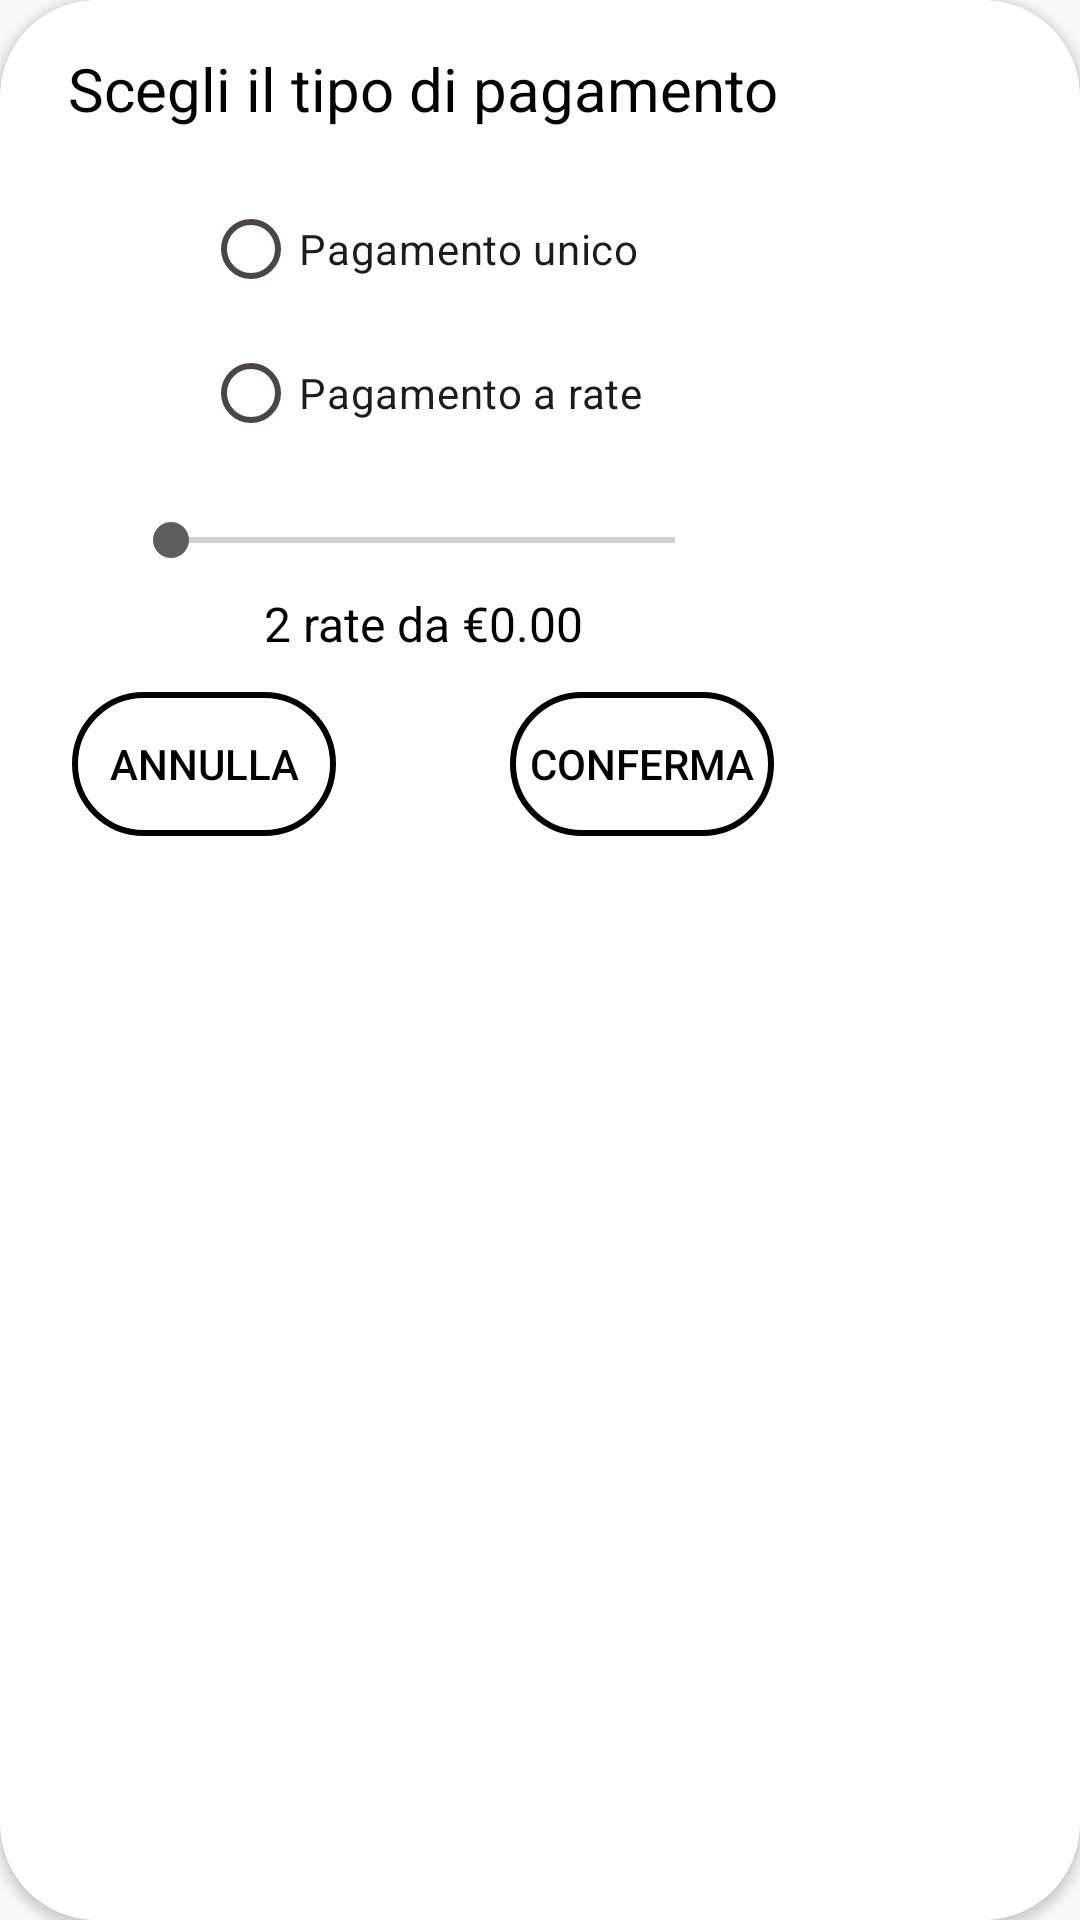

Write the Android layout XML for this screen, with the resource values it uses.
<!-- AndroidManifest.xml: application theme Base.Theme.Handy_Shopping -->
<!-- res/layout/card_choice_dialog.xml -->
<?xml version="1.0" encoding="utf-8"?>
<androidx.cardview.widget.CardView xmlns:android="http://schemas.android.com/apk/res/android"
    xmlns:app="http://schemas.android.com/apk/res-auto"
    android:layout_width="wrap_content"
    android:layout_height="wrap_content"
    app:cardCornerRadius="32dp"
    android:layout_gravity="center"
    android:backgroundTint="@color/white">

    <androidx.constraintlayout.widget.ConstraintLayout
        android:layout_width="282dp"
        android:layout_height="285dp"
        android:backgroundTint="#0DEFD4">

        <TextView
            android:id="@+id/textViewInstallment"
            android:layout_width="wrap_content"
            android:layout_height="wrap_content"
            android:layout_marginTop="16dp"
            android:gravity="center"
            android:text="@string/scegli_il_tipo_di_pagamento"
            android:textColor="@color/black"
            android:textSize="20sp"
            app:layout_constraintEnd_toEndOf="parent"
            app:layout_constraintStart_toStartOf="parent"
            app:layout_constraintTop_toTopOf="parent" />

        <RadioGroup
            android:id="@+id/radioGroupInstallment"
            android:layout_width="wrap_content"
            android:layout_height="wrap_content"
            android:layout_marginTop="16dp"
            app:layout_constraintEnd_toEndOf="parent"
            app:layout_constraintStart_toStartOf="parent"
            app:layout_constraintTop_toBottomOf="@+id/textViewInstallment">

            <RadioButton
                android:id="@+id/radioSinglePayment"
                android:layout_width="wrap_content"
                android:layout_height="wrap_content"
                android:text="@string/pagamento_unico" />

            <RadioButton
                android:id="@+id/radioInstallment"
                android:layout_width="wrap_content"
                android:layout_height="wrap_content"
                android:text="@string/pagamento_a_rate" />

        </RadioGroup>

        <SeekBar
            android:id="@+id/seekBarInstallment"
            android:layout_width="200dp"
            android:layout_height="wrap_content"
            android:layout_marginTop="16dp"
            android:min="2"
            android:max="4"
            android:progress="1"
            app:layout_constraintEnd_toEndOf="parent"
            app:layout_constraintStart_toStartOf="parent"
            app:layout_constraintTop_toBottomOf="@+id/radioGroupInstallment" />

        <TextView
            android:id="@+id/sliderValue"
            android:layout_width="wrap_content"
            android:layout_height="wrap_content"
            android:layout_marginTop="8dp"
            android:gravity="center"
            android:text="@string/_2_rate_da_0_00"
            android:textColor="@color/black"
            android:textSize="16sp"
            app:layout_constraintEnd_toEndOf="parent"
            app:layout_constraintStart_toStartOf="parent"
            app:layout_constraintTop_toBottomOf="@+id/seekBarInstallment" />



        <Button
            android:id="@+id/btnAnnulla"
            android:layout_width="wrap_content"
            android:layout_height="wrap_content"
            android:layout_marginStart="24dp"
            android:layout_marginTop="12dp"
            android:background="@drawable/button_border"
            android:text="@string/annulla"
            android:textColor="@color/black"
            app:backgroundTint="@color/black"
            app:layout_constraintStart_toStartOf="parent"
            app:layout_constraintTop_toBottomOf="@+id/sliderValue" />

        <Button
            android:id="@+id/btnConferma"
            android:layout_width="wrap_content"
            android:layout_height="wrap_content"
            android:layout_marginTop="12dp"
            android:layout_marginEnd="24dp"
            android:background="@drawable/button_border"
            android:text="@string/conferma"
            android:textColor="@color/black"
            app:backgroundTint="@color/black"
            app:layout_constraintEnd_toEndOf="parent"
            app:layout_constraintTop_toBottomOf="@+id/sliderValue" />
    </androidx.constraintlayout.widget.ConstraintLayout>
</androidx.cardview.widget.CardView>
<!-- resources referenced by this layout -->
<resources>
  <color name="black">#FF000000</color>
  <color name="white">#FFFFFFFF</color>
  <!-- drawable button_border (drawable) -->
  <?xml version="1.0" encoding="utf-8"?>
  <shape xmlns:android="http://schemas.android.com/apk/res/android">
      <solid android:color="@color/transparent" />
      <corners android:radius="25dp" />
      <stroke android:width="2dp" android:color="@color/black"/>
  </shape>
  <string name="_2_rate_da_0_00">2 rate da €0.00</string>
  <string name="annulla">Annulla</string>
  <string name="conferma">Conferma</string>
  <string name="pagamento_a_rate">Pagamento a rate</string>
  <string name="pagamento_unico">Pagamento unico</string>
  <string name="scegli_il_tipo_di_pagamento">Scegli il tipo di pagamento</string>
  <color name="transparent">#00000000 </color>
  <color name="md_theme_primary">#000000</color>
  <color name="md_theme_onPrimary">#FFFFFF</color>
  <color name="md_theme_primaryContainer">#262626</color>
  <color name="md_theme_onPrimaryContainer">#B1B1B1</color>
  <color name="md_theme_secondary">#5E5E5E</color>
  <color name="md_theme_onSecondary">#FFFFFF</color>
  <color name="md_theme_secondaryContainer">#9E9E9E</color>
  <color name="md_theme_onSecondaryContainer">#101111</color>
  <color name="md_theme_tertiary">#000000</color>
  <color name="md_theme_onTertiary">#FFFFFF</color>
  <color name="md_theme_tertiaryContainer">#262626</color>
  <color name="md_theme_onTertiaryContainer">#B1B1B1</color>
  <color name="md_theme_error">#BA1A1A</color>
  <color name="md_theme_onError">#FFFFFF</color>
  <color name="md_theme_errorContainer">#FFDAD6</color>
  <color name="md_theme_onErrorContainer">#410002</color>
  <color name="md_theme_background">#F9F9F9</color>
  <color name="md_theme_onBackground">#1B1B1B</color>
  <color name="md_theme_surface">#F9F9F9</color>
  <color name="md_theme_onSurface">#1B1B1B</color>
  <color name="md_theme_surfaceVariant">#EBE0E1</color>
  <color name="md_theme_onSurfaceVariant">#4C4546</color>
  <color name="md_theme_outline">#7E7576</color>
  <color name="md_theme_outlineVariant">#CFC4C5</color>
  <color name="md_theme_inverseSurface">#303030</color>
  <color name="md_theme_inverseOnSurface">#F1F1F1</color>
  <color name="md_theme_inversePrimary">#C6C6C6</color>
  <color name="md_theme_primaryFixed">#E2E2E2</color>
  <color name="md_theme_onPrimaryFixed">#1B1B1B</color>
  <color name="md_theme_primaryFixedDim">#C6C6C6</color>
  <color name="md_theme_onPrimaryFixedVariant">#474747</color>
  <color name="md_theme_secondaryFixed">#E3E2E2</color>
  <color name="md_theme_onSecondaryFixed">#1B1C1C</color>
  <color name="md_theme_secondaryFixedDim">#C7C6C6</color>
  <color name="md_theme_onSecondaryFixedVariant">#464747</color>
  <color name="md_theme_tertiaryFixed">#E2E2E2</color>
  <color name="md_theme_onTertiaryFixed">#1B1B1B</color>
  <color name="md_theme_tertiaryFixedDim">#C6C6C6</color>
  <color name="md_theme_onTertiaryFixedVariant">#474747</color>
  <color name="md_theme_surfaceDim">#DADADA</color>
  <color name="md_theme_surfaceBright">#F9F9F9</color>
  <color name="md_theme_surfaceContainerLowest">#FFFFFF</color>
  <color name="md_theme_surfaceContainerLow">#F3F3F3</color>
  <color name="md_theme_surfaceContainer">#EEEEEE</color>
  <color name="md_theme_surfaceContainerHigh">#E8E8E8</color>
  <color name="md_theme_surfaceContainerHighest">#E2E2E2</color>
</resources>
